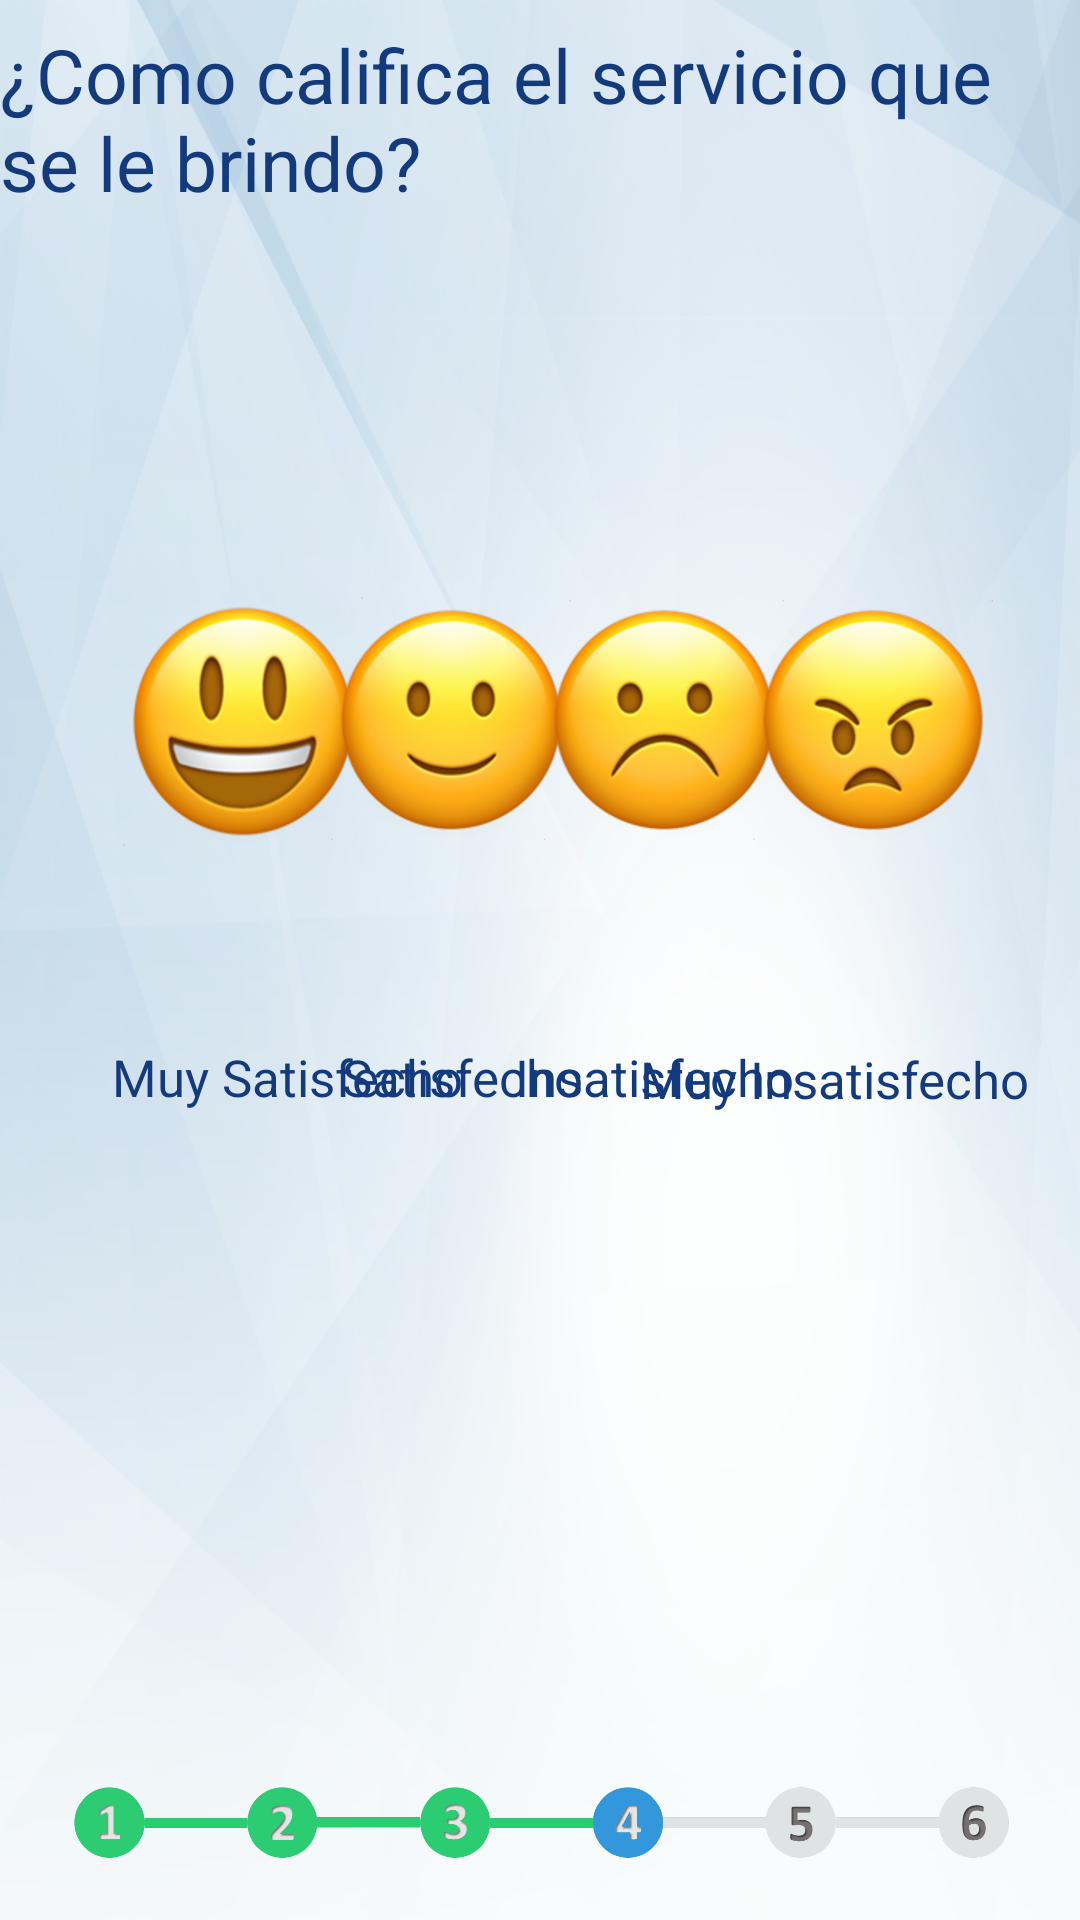

Layout XML and referenced resources for this Android screen:
<!-- AndroidManifest.xml: application theme AppTheme -->
<!-- res/layout/activity_cuarta.xml -->
<?xml version="1.0" encoding="utf-8"?>
<android.support.constraint.ConstraintLayout xmlns:android="http://schemas.android.com/apk/res/android"
    xmlns:app="http://schemas.android.com/apk/res-auto"
    xmlns:tools="http://schemas.android.com/tools"
    android:layout_width="match_parent"
    android:layout_height="match_parent"
    android:background="@drawable/bkg"
    tools:context="com.example.eduardoalejandro.encuesta.cuarta">

    <ImageView
        android:id="@+id/imageView4"
        android:layout_width="319dp"
        android:layout_height="44dp"
        android:layout_marginBottom="8dp"
        android:layout_marginTop="8dp"
        app:layout_constraintBottom_toBottomOf="parent"
        app:layout_constraintEnd_toEndOf="parent"
        app:layout_constraintHorizontal_bias="0.516"
        app:layout_constraintStart_toStartOf="parent"
        app:layout_constraintTop_toTopOf="parent"
        app:layout_constraintVertical_bias="1.0"
        app:srcCompat="@drawable/progress4" />

    <TextView
        android:id="@+id/respuesta_satifecho2"
        android:layout_width="wrap_content"
        android:layout_height="wrap_content"
        android:layout_marginBottom="8dp"
        android:layout_marginEnd="8dp"
        android:layout_marginStart="8dp"
        android:layout_marginTop="8dp"
        android:text="Satisfecho"
        android:textColor="@color/colorPrimaryDark"
        android:textSize="17dp"
        app:layout_constraintBottom_toBottomOf="parent"
        app:layout_constraintEnd_toEndOf="parent"
        app:layout_constraintHorizontal_bias="0.402"
        app:layout_constraintStart_toStartOf="parent"
        app:layout_constraintTop_toTopOf="parent"
        app:layout_constraintVertical_bias="0.565" />

    <TextView
        android:id="@+id/respuesta_insatisfecho2"
        android:layout_width="wrap_content"
        android:layout_height="wrap_content"
        android:layout_marginBottom="8dp"
        android:layout_marginEnd="8dp"
        android:layout_marginStart="8dp"
        android:layout_marginTop="8dp"
        android:text="Insatisfecho"
        android:textColor="@color/colorPrimaryDark"
        android:textSize="17dp"
        app:layout_constraintBottom_toBottomOf="parent"
        app:layout_constraintEnd_toEndOf="parent"
        app:layout_constraintHorizontal_bias="0.653"
        app:layout_constraintStart_toStartOf="parent"
        app:layout_constraintTop_toTopOf="parent"
        app:layout_constraintVertical_bias="0.565" />

    <TextView
        android:id="@+id/respuesta_muy_insatisfecho2"
        android:layout_width="wrap_content"
        android:layout_height="wrap_content"
        android:layout_marginBottom="8dp"
        android:layout_marginEnd="8dp"
        android:layout_marginStart="8dp"
        android:layout_marginTop="8dp"
        android:text="Muy Insatisfecho"
        android:textColor="@color/colorPrimaryDark"
        android:textSize="17dp"
        app:layout_constraintBottom_toBottomOf="parent"
        app:layout_constraintEnd_toEndOf="parent"
        app:layout_constraintHorizontal_bias="0.959"
        app:layout_constraintStart_toStartOf="parent"
        app:layout_constraintTop_toTopOf="parent"
        app:layout_constraintVertical_bias="0.566" />

    <TextView
        android:id="@+id/respuesta_muy_satifecho2"
        android:layout_width="wrap_content"
        android:layout_height="wrap_content"
        android:layout_marginBottom="8dp"
        android:layout_marginEnd="8dp"
        android:layout_marginStart="8dp"
        android:layout_marginTop="8dp"
        android:text="Muy Satisfecho"
        android:textColor="@color/colorPrimaryDark"
        android:textSize="17dp"
        app:layout_constraintBottom_toBottomOf="parent"
        app:layout_constraintEnd_toEndOf="parent"
        app:layout_constraintHorizontal_bias="0.129"
        app:layout_constraintStart_toStartOf="parent"
        app:layout_constraintTop_toTopOf="parent"
        app:layout_constraintVertical_bias="0.565" />

    <ImageButton
        android:id="@+id/ibtn"
        android:layout_width="80dp"
        android:layout_height="83dp"
        android:layout_marginBottom="8dp"
        android:layout_marginEnd="8dp"
        android:layout_marginStart="8dp"
        android:layout_marginTop="8dp"
        android:background="@drawable/muy_satis"
        app:layout_constraintBottom_toBottomOf="parent"
        app:layout_constraintEnd_toEndOf="parent"
        app:layout_constraintHorizontal_bias="0.125"
        app:layout_constraintStart_toStartOf="parent"
        app:layout_constraintTop_toTopOf="parent"
        app:layout_constraintVertical_bias="0.353" />

    <ImageButton
        android:id="@+id/ibtn13"
        android:layout_width="80dp"
        android:layout_height="80dp"
        android:layout_marginBottom="8dp"
        android:layout_marginEnd="8dp"
        android:layout_marginStart="8dp"
        android:layout_marginTop="8dp"
        android:background="@drawable/satis"
        app:layout_constraintBottom_toBottomOf="parent"
        app:layout_constraintEnd_toEndOf="parent"
        app:layout_constraintHorizontal_bias="0.387"
        app:layout_constraintStart_toStartOf="parent"
        app:layout_constraintTop_toTopOf="parent"
        app:layout_constraintVertical_bias="0.353" />

    <ImageButton
        android:id="@+id/ibtn14"
        android:layout_width="80dp"
        android:layout_height="80dp"
        android:layout_marginBottom="8dp"
        android:layout_marginEnd="8dp"
        android:layout_marginStart="8dp"
        android:layout_marginTop="8dp"
        android:background="@drawable/insatis"
        app:layout_constraintBottom_toBottomOf="parent"
        app:layout_constraintEnd_toEndOf="parent"
        app:layout_constraintHorizontal_bias="0.657"
        app:layout_constraintStart_toStartOf="parent"
        app:layout_constraintTop_toTopOf="parent"
        app:layout_constraintVertical_bias="0.353" />

    <ImageButton
        android:id="@+id/ibtn15"
        android:layout_width="80dp"
        android:layout_height="80dp"
        android:layout_marginBottom="8dp"
        android:layout_marginEnd="8dp"
        android:layout_marginStart="8dp"
        android:layout_marginTop="8dp"
        android:background="@drawable/muy_insatis"
        app:layout_constraintBottom_toBottomOf="parent"
        app:layout_constraintEnd_toEndOf="parent"
        app:layout_constraintHorizontal_bias="0.921"
        app:layout_constraintStart_toStartOf="parent"
        app:layout_constraintTop_toTopOf="parent"
        app:layout_constraintVertical_bias="0.353" />

    <TextView
        android:id="@+id/textView16"
        android:layout_width="wrap_content"
        android:layout_height="wrap_content"
        android:layout_marginBottom="8dp"
        android:layout_marginEnd="8dp"
        android:layout_marginStart="8dp"
        android:layout_marginTop="8dp"
        android:text="¿Como califica el servicio que se le brindo?"
        android:textColor="@color/colorPrimaryDark"
        android:textSize="25dp"
        app:layout_constraintBottom_toBottomOf="parent"
        app:layout_constraintEnd_toEndOf="parent"
        app:layout_constraintHorizontal_bias="0.502"
        app:layout_constraintStart_toStartOf="parent"
        app:layout_constraintTop_toTopOf="parent"
        app:layout_constraintVertical_bias="0.0" />
</android.support.constraint.ConstraintLayout>
<!-- resources referenced by this layout -->
<resources>
  <color name="colorPrimaryDark">#133a7d</color>
  <!-- drawable bkg: png bitmap (drawable-hdpi, 188801 bytes) -->
  <!-- drawable insatis: png bitmap (drawable-hdpi, 22463 bytes) -->
  <!-- drawable muy_insatis: png bitmap (drawable-hdpi, 22829 bytes) -->
  <!-- drawable muy_satis: png bitmap (drawable-hdpi, 23820 bytes) -->
  <!-- drawable progress4: png bitmap (drawable-hdpi, 43248 bytes) -->
  <!-- drawable satis: png bitmap (drawable-xxhdpi, 67552 bytes) -->
  <style name="AppTheme" parent="Theme.AppCompat.Light.DarkActionBar">
          
          <item name="colorPrimary">@color/colorPrimary</item>
          <item name="colorPrimaryDark">@color/colorPrimaryDark</item>
          <item name="colorAccent">@color/colorAccent</item>
      </style>
  <color name="colorPrimary">#133a7d</color>
  <color name="colorAccent">#133a7d</color>
</resources>
